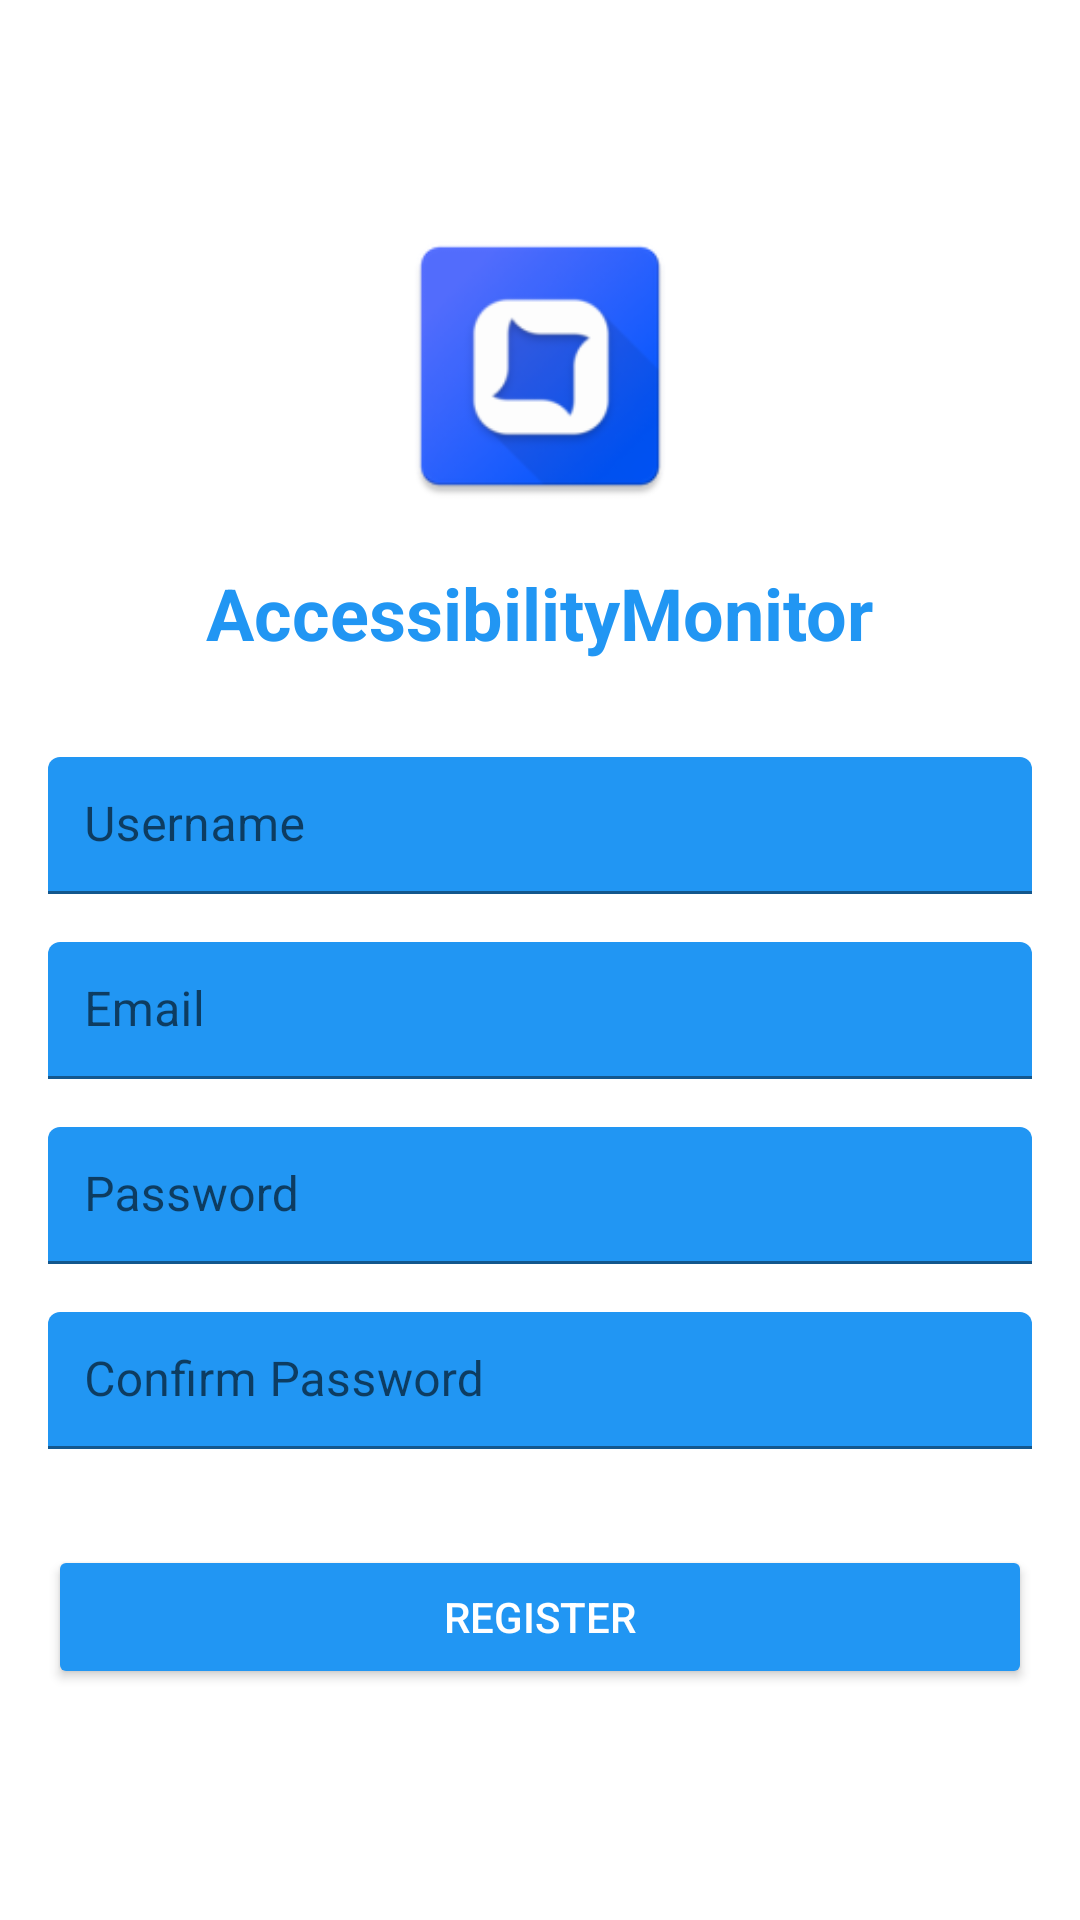

The Android layout XML behind this screen, and the referenced resources:
<!-- AndroidManifest.xml: application theme Theme.MaterialComponents.DayNight.DarkActionBar -->
<!-- res/layout/activity_register.xml -->
<LinearLayout xmlns:android="http://schemas.android.com/apk/res/android"
    xmlns:app="http://schemas.android.com/apk/res-auto"
    xmlns:tools="http://schemas.android.com/tools"
    android:layout_width="match_parent"
    android:layout_height="match_parent"
    android:orientation="vertical"
    android:padding="16dp"
    tools:context=".MainActivity">

    
    <androidx.appcompat.widget.Toolbar
        android:id="@+id/toolbar"
        android:layout_width="match_parent"
        android:layout_height="wrap_content"
        android:background="@android:color/transparent"
        android:title="App Title"
        android:titleTextColor="@android:color/black"
        android:elevation="4dp"
        android:popupTheme="@style/ThemeOverlay.AppCompat.Light" />

    
    <ImageView
        android:id="@+id/appLogo"
        android:layout_width="100dp"
        android:layout_height="100dp"
        android:layout_marginBottom="16dp"
        android:layout_gravity="center"
        android:src="@mipmap/ic_launcher"
        android:contentDescription="logo" />

    
    <TextView
        android:id="@+id/appName"
        android:layout_width="wrap_content"
        android:layout_height="wrap_content"
        android:text="@string/app_name"
        android:textSize="24sp"
        android:textStyle="bold"
        android:textColor="@color/blue"
        android:layout_marginBottom="32dp"
        android:layout_gravity="center" />

    
    <com.google.android.material.textfield.TextInputLayout
        android:layout_width="match_parent"
        android:layout_height="wrap_content"
        android:layout_marginBottom="16dp"
        app:hintEnabled="true"
        app:hintAnimationEnabled="true">

        <com.google.android.material.textfield.TextInputEditText
            android:id="@+id/usernameEditText"
            android:layout_width="match_parent"
            android:layout_height="wrap_content"
            android:hint="Username"
            android:textColorHint="@android:color/darker_gray"
            android:textColor="@android:color/black"
            android:padding="12dp"
            android:backgroundTint="@color/blue"/>

    </com.google.android.material.textfield.TextInputLayout>

    
    <com.google.android.material.textfield.TextInputLayout
        android:layout_width="match_parent"
        android:layout_height="wrap_content"
        android:layout_marginBottom="16dp"
        app:hintEnabled="true"
        app:hintAnimationEnabled="true">

        <com.google.android.material.textfield.TextInputEditText
            android:id="@+id/emailEditText"
            android:layout_width="match_parent"
            android:layout_height="wrap_content"
            android:hint="Email"
            android:textColorHint="@android:color/darker_gray"
            android:textColor="@android:color/black"
            android:padding="12dp"
            android:backgroundTint="@color/blue"/>
    </com.google.android.material.textfield.TextInputLayout>

    
    <com.google.android.material.textfield.TextInputLayout
        android:layout_width="match_parent"
        android:layout_height="wrap_content"
        android:layout_marginBottom="16dp"
        app:hintEnabled="true"
        app:hintAnimationEnabled="true">

        <com.google.android.material.textfield.TextInputEditText
            android:id="@+id/passwordEditText"
            android:layout_width="match_parent"
            android:layout_height="wrap_content"
            android:hint="Password"
            android:inputType="textPassword"
            android:textColorHint="@android:color/darker_gray"
            android:textColor="@android:color/black"
            android:padding="12dp"
            android:backgroundTint="@color/blue"/>
    </com.google.android.material.textfield.TextInputLayout>

    
    <com.google.android.material.textfield.TextInputLayout
        android:layout_width="match_parent"
        android:layout_height="wrap_content"
        android:layout_marginBottom="32dp"
        app:hintEnabled="true"
        app:hintAnimationEnabled="true">

        <com.google.android.material.textfield.TextInputEditText
            android:id="@+id/confirmPasswordEditText"
            android:layout_width="match_parent"
            android:layout_height="wrap_content"
            android:hint="Confirm Password"
            android:inputType="textPassword"
            android:textColorHint="@android:color/darker_gray"
            android:textColor="@android:color/black"
            android:padding="12dp"
            android:backgroundTint="@color/blue"/>
    </com.google.android.material.textfield.TextInputLayout>

    
    <Button
        android:id="@+id/registerButton"
        android:layout_width="match_parent"
        android:layout_height="wrap_content"
        android:text="Register"
        android:textColor="@android:color/white"
        android:backgroundTint="@color/blue"/>
</LinearLayout>
<!-- resources referenced by this layout -->
<resources>
  <color name="blue">#2196F3</color>
  <!-- mipmap ic_launcher: webp bitmap (mipmap-hdpi, 2574 bytes) -->
  <string name="app_name">AccessibilityMonitor</string>
</resources>
